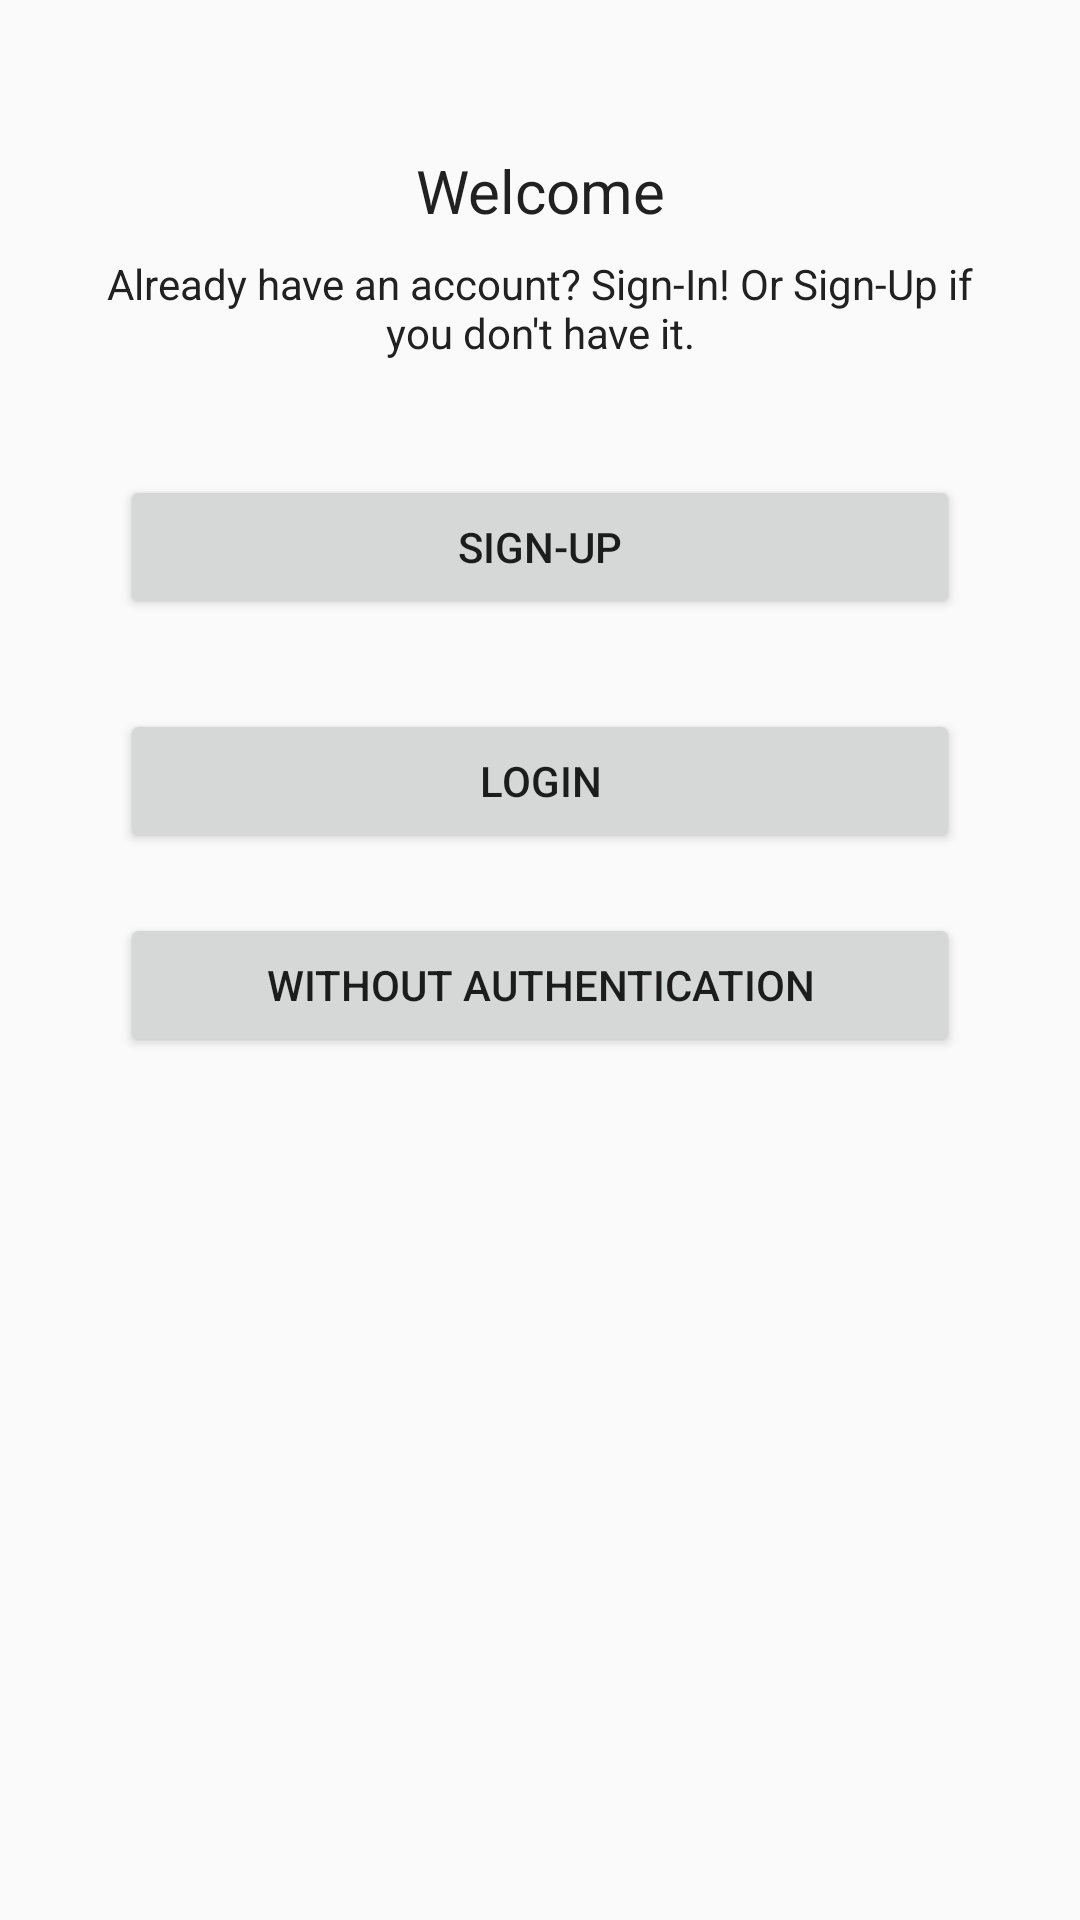

The Android layout XML behind this screen, and the referenced resources:
<!-- AndroidManifest.xml: activity theme Theme.AppCompat.DayNight.NoActionBar.FullScreen -->
<!-- res/layout/fragment_welcome.xml -->
<?xml version="1.0" encoding="utf-8"?>
<androidx.constraintlayout.widget.ConstraintLayout
    xmlns:android="http://schemas.android.com/apk/res/android"
    xmlns:app="http://schemas.android.com/apk/res-auto"
    android:layout_width="match_parent"
    android:layout_height="match_parent"
    android:padding="20dp">


        <LinearLayout
            android:layout_width="match_parent"
            android:layout_height="match_parent"
            android:orientation="vertical">


                <TextView
                    android:id="@+id/tv_welcome__label_1"
                    android:layout_width="match_parent"
                    android:layout_height="wrap_content"
                    android:layout_marginTop="30dp"
                    android:layout_marginStart="20dp"
                    android:layout_marginEnd="20dp"
                    android:text="Welcome"
                    android:textAlignment="center"
                    android:textColor="@color/colorPrimaryDark"
                    android:textSize="20dp"/>

                <TextView
                    android:id="@+id/tv_welcome__label_2"
                    android:layout_width="match_parent"
                    android:layout_height="wrap_content"
                    android:layout_margin="8dp"
                    android:text="Already have an account? Sign-In! Or Sign-Up if you don't have it."
                    android:textAlignment="center"
                    android:textColor="@color/colorPrimaryDark"
                    android:textSize="14dp"
                    app:layout_constraintTop_toBottomOf="@id/tv_welcome__label_1" />


                <Button
                    android:id="@+id/b_welcome_sign_up"
                    android:layout_width="match_parent"
                    android:layout_height="wrap_content"
                    android:layout_marginTop="30dp"
                    android:layout_marginStart="20dp"
                    android:layout_marginEnd="20dp"
                    android:text="Sign-Up"
                    app:layout_constraintTop_toBottomOf="@id/tv_welcome__label_2" />

                <Button
                    android:id="@+id/b_welcome_sign_in"
                    android:layout_width="match_parent"
                    android:layout_height="wrap_content"
                    android:layout_marginTop="30dp"
                    android:layout_marginStart="20dp"
                    android:layout_marginEnd="20dp"
                    android:text="Login"
                    app:layout_constraintTop_toBottomOf="@id/b_welcome_sign_up" />

                <Button
                    android:id="@+id/b_welcome_no_auth"
                    android:layout_width="match_parent"
                    android:layout_height="wrap_content"
                    android:layout_margin="20dp"
                    android:text="Without Authentication"
                    app:layout_constraintTop_toBottomOf="@id/b_welcome_sign_up" />

        </LinearLayout>


        </androidx.constraintlayout.widget.ConstraintLayout>
<!-- resources referenced by this layout -->
<resources>
  <color name="colorPrimaryDark">#212121</color>
  <style name="Theme.AppCompat.DayNight.NoActionBar.FullScreen" parent="@style/Theme.AppCompat.DayNight.NoActionBar">
          <item name="android:windowNoTitle">true</item>
          <item name="android:windowActionBar">false</item>
          <item name="android:windowFullscreen">true</item>
          <item name="android:windowContentOverlay">@null</item>
      </style>
</resources>
